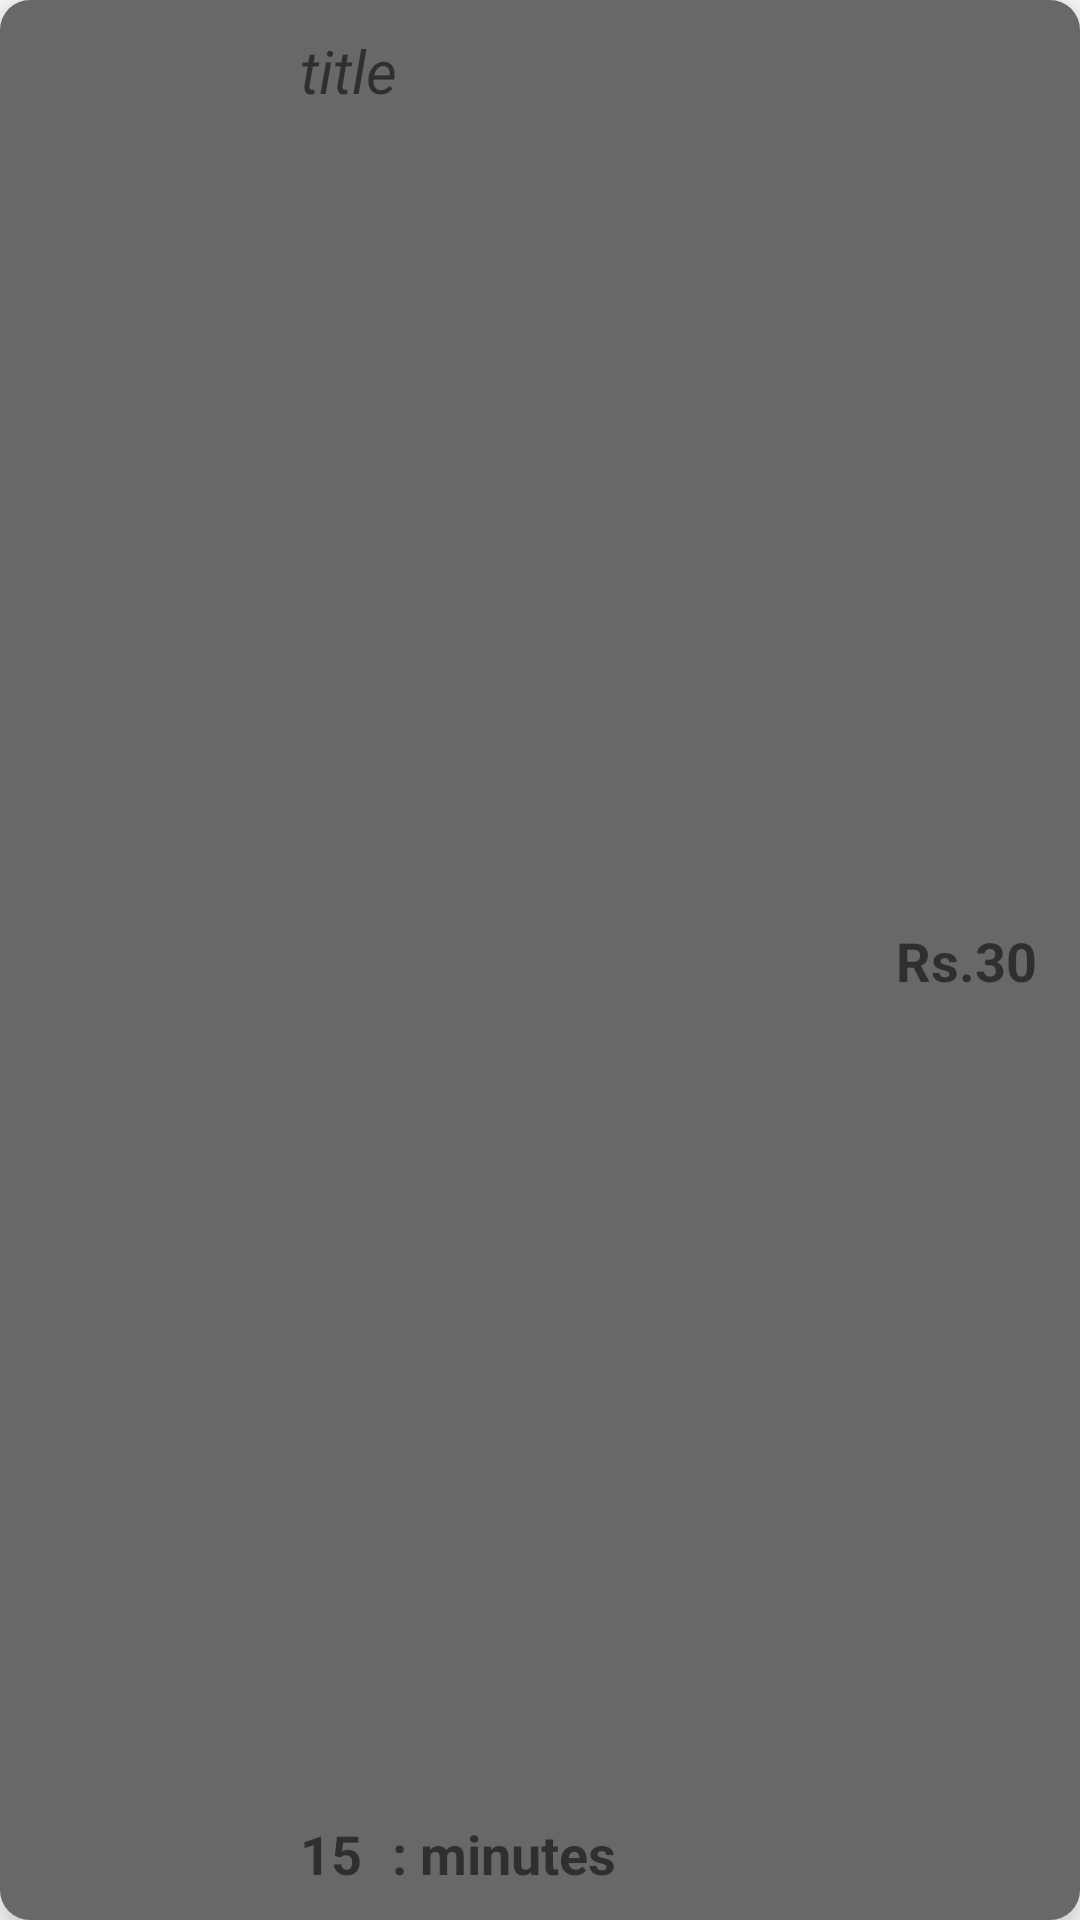

Here is an Android app screen rendered from its layout file. Give the layout XML and the strings, colors and styles it references.
<!-- AndroidManifest.xml: application theme Theme.BookSalonAppointment -->
<!-- res/layout/selected_service_item.xml -->
<?xml version="1.0" encoding="utf-8"?>
<androidx.cardview.widget.CardView xmlns:android="http://schemas.android.com/apk/res/android"
    xmlns:tools="http://schemas.android.com/tools"
    xmlns:app="http://schemas.android.com/apk/res-auto"
    android:id="@+id/card_view"
    android:layout_width="match_parent"
    android:layout_height="@dimen/_155dp"
    android:layout_margin="@dimen/_10dp"
    android:padding="@dimen/_10dp"
    app:cardBackgroundColor="@color/grey"
    app:cardCornerRadius="@dimen/_10dp"
    app:cardElevation="@dimen/_10dp">

    <androidx.constraintlayout.widget.ConstraintLayout
        android:id="@+id/c_layout"
        android:layout_width="match_parent"
        android:layout_height="match_parent"
        android:background="@drawable/card_color_selector">

        <androidx.constraintlayout.widget.Guideline
            android:id="@+id/guideline_start"
            android:layout_width="wrap_content"
            android:layout_height="wrap_content"
            android:orientation="vertical"
            app:layout_constraintGuide_percent="0.25" />
        <TextView
            android:id="@+id/sItem_title"
            android:layout_width="wrap_content"
            android:layout_height="wrap_content"
            android:layout_marginStart="@dimen/_10dp"
            android:layout_marginLeft="@dimen/_15dp"
            android:layout_marginTop="@dimen/_10dp"
            android:text="@string/pl_title"
            android:textSize="@dimen/_20dp"
            android:textStyle="italic"
            app:layout_constraintStart_toStartOf="@id/guideline_start"
            app:layout_constraintTop_toTopOf="parent" />


        <androidx.constraintlayout.widget.ConstraintLayout
            android:layout_width="wrap_content"
            android:layout_height="wrap_content"
            app:layout_constraintBottom_toBottomOf="parent"
            app:layout_constraintStart_toStartOf="@id/guideline_start">

        <TextView
            android:id="@+id/sItem_duration"
            android:layout_width="wrap_content"
            android:layout_height="wrap_content"
            android:layout_marginStart="@dimen/_10dp"
            android:layout_marginBottom="@dimen/_10dp"
            android:text="@string/pl_duration"
            android:textSize="18sp"
            android:textStyle="bold"
            app:layout_constraintStart_toStartOf="parent"
            app:layout_constraintBottom_toBottomOf="parent"
             />


        <TextView
            android:id="@+id/sItem_minutes"
            android:layout_width="wrap_content"
            android:layout_height="wrap_content"
            android:layout_marginStart="@dimen/_10dp"
            android:layout_marginBottom="@dimen/_10dp"
            android:text="@string/pl_minutes"
            android:textSize="18sp"
            android:textStyle="bold"
            app:layout_constraintStart_toEndOf="@id/sItem_duration"
            app:layout_constraintBottom_toBottomOf="parent"
         />
    </androidx.constraintlayout.widget.ConstraintLayout>

        <androidx.constraintlayout.widget.ConstraintLayout
            android:layout_width="wrap_content"
            android:layout_height="wrap_content"
            app:layout_constraintBottom_toBottomOf="parent"
            app:layout_constraintEnd_toEndOf="@id/guideline_end"
            app:layout_constraintTop_toTopOf="parent">

            <TextView
                android:id="@+id/sItem_Rs"
                android:layout_width="wrap_content"
                android:layout_height="wrap_content"
                android:text="@string/pl_rs"
                android:textSize="18sp"
                android:textStyle="bold"
                app:layout_constraintStart_toStartOf="parent"
                app:layout_constraintBottom_toBottomOf="parent"
                />

        <TextView
            android:id="@+id/sItem_price"
            android:layout_width="wrap_content"
            android:layout_height="wrap_content"
            android:text="@string/pl_price"
            android:textSize="18sp"
            android:textStyle="bold"
            app:layout_constraintStart_toEndOf="@id/sItem_Rs"
            app:layout_constraintBottom_toBottomOf="parent"
             />
    </androidx.constraintlayout.widget.ConstraintLayout>


        <androidx.appcompat.widget.AppCompatImageView
            android:id="@+id/iv_category_image"
            android:layout_width="@dimen/_80dp"
            android:layout_height="wrap_content"
            android:contentDescription="@string/service_img"
            android:src="@drawable/ic_default"
            app:layout_constraintBottom_toBottomOf="parent"
            app:layout_constraintEnd_toEndOf="@id/guideline_start"
            app:layout_constraintStart_toStartOf="parent"
            app:layout_constraintTop_toTopOf="parent"
            tools:ignore="NotSibling" />

        <androidx.constraintlayout.widget.Guideline
            android:id="@+id/guideline_end"
            android:layout_width="wrap_content"
            android:layout_height="wrap_content"
            android:orientation="vertical"
            app:layout_constraintGuide_percent="0.96" />
    </androidx.constraintlayout.widget.ConstraintLayout>
</androidx.cardview.widget.CardView>
<!-- resources referenced by this layout -->
<resources>
  <color name="grey">#E3E0E0</color>
  <dimen name="_10dp">10dp</dimen>
  <dimen name="_155dp">155dp</dimen>
  <dimen name="_15dp">15dp</dimen>
  <dimen name="_20dp">20dp</dimen>
  <dimen name="_80dp">80dp</dimen>
  <!-- drawable card_color_selector (drawable) -->
  <?xml version="1.0" encoding="utf-8"?>
  <selector xmlns:android="http://schemas.android.com/apk/res/android">
      <item android:drawable="@color/darkgrey" android:state_focused="true"/>
      <item android:drawable="@color/black" android:state_pressed="true" />
      <item android:drawable="@color/grey"/>
  </selector>
  <string name="pl_duration">15</string>
  <string name="pl_minutes">: minutes</string>
  <string name="pl_price">30</string>
  <string name="pl_rs">Rs.</string>
  <string name="pl_title">title</string>
  <string name="service_img">image</string>
  <style name="Theme.BookSalonAppointment" parent="Theme.MaterialComponents.DayNight.DarkActionBar">
          
  
          <item name="android:textSize">30sp</item>
          <item name="android:textStyle">italic</item>
  
          <item name="colorPrimary">@color/purple_500</item>
          <item name="colorPrimaryVariant">@color/purple_700</item>
          <item name="colorOnPrimary">@color/white</item>
          
          <item name="colorSecondary">@color/teal_200</item>
          <item name="colorSecondaryVariant">@color/teal_700</item>
          <item name="colorOnSecondary">@color/black</item>
          
          <item name="android:statusBarColor" tools:targetApi="l">?attr/colorPrimaryVariant</item>
          
          <item name="windowActionBar">false</item>
          <item name="windowNoTitle">true</item>
      </style>
  <color name="darkgrey">#696767</color>
  <color name="black">#FF000000</color>
  <color name="purple_500">#FF6200EE</color>
  <color name="purple_700">#FF3700B3</color>
  <color name="white">#FFFFFFFF</color>
  <color name="teal_200">#FF03DAC5</color>
  <color name="teal_700">#FF018786</color>
</resources>
